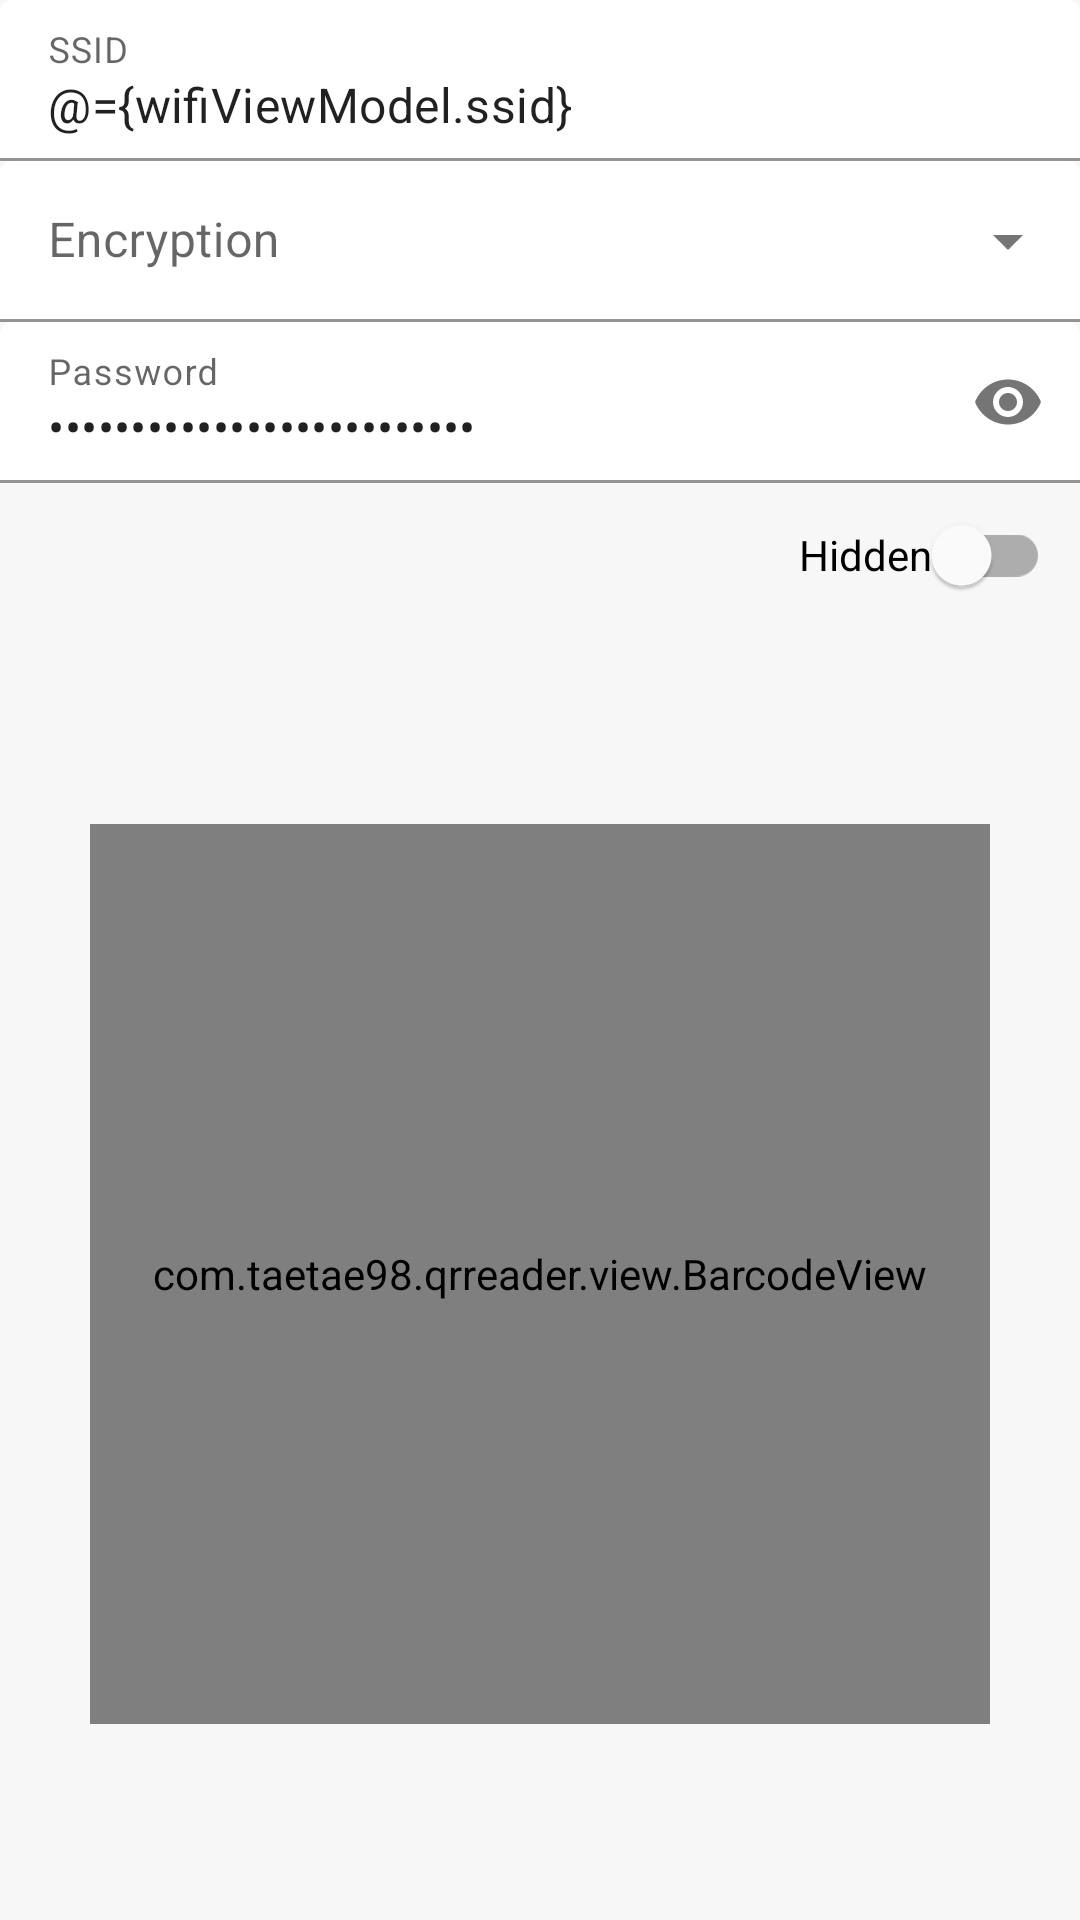

Android layout source for this screen:
<!-- AndroidManifest.xml: application theme Theme.QRReader -->
<!-- res/layout/fragment_wifi.xml -->
<?xml version="1.0" encoding="utf-8"?>
<layout xmlns:android="http://schemas.android.com/apk/res/android"
    xmlns:app="http://schemas.android.com/apk/res-auto"
    xmlns:tools="http://schemas.android.com/tools">

    <data>
        <import type="android.view.View" />
        <import type="com.taetae98.qrreader.enums.WiFiEncryption" />

        <variable
            name="viewModel"
            type="com.taetae98.qrreader.viewmodel.BarcodeViewModel" />

        <variable
            name="wifiViewModel"
            type="com.taetae98.qrreader.viewmodel.WiFiViewModel" />
    </data>

    <androidx.constraintlayout.widget.ConstraintLayout
        android:background="?attr/colorOnPrimary"
        android:layout_width="match_parent"
        android:layout_height="match_parent">

        <com.google.android.material.textfield.TextInputLayout
            style="@style/Theme.QRReader.TextInputLayout.FilledBox"
            android:id="@+id/code_input_layout"
            android:hint="@string/ssid"
            android:layout_width="0dp"
            android:layout_height="wrap_content"
            app:endIconMode="clear_text"
            app:layout_constraintTop_toTopOf="parent"
            app:layout_constraintStart_toStartOf="parent"
            app:layout_constraintEnd_toEndOf="parent">
            <com.google.android.material.textfield.TextInputEditText
                android:text="@={wifiViewModel.ssid}"
                android:inputType="text"
                android:layout_width="match_parent"
                android:layout_height="wrap_content" />

        </com.google.android.material.textfield.TextInputLayout>

        <com.google.android.material.textfield.TextInputLayout
            style="@style/Theme.QRReader.TextInputLayout.FilledBox.ExposedDropdownMenu"
            android:id="@+id/encryption_input_layout"
            android:hint="@string/encryption"
            android:layout_width="0dp"
            android:layout_height="wrap_content"
            app:layout_constraintTop_toBottomOf="@id/code_input_layout"
            app:layout_constraintStart_toStartOf="parent"
            app:layout_constraintEnd_toEndOf="parent">
            <com.google.android.material.textfield.MaterialAutoCompleteTextView
                android:focusable="false"
                android:clickable="false"
                android:cursorVisible="false"
                android:layout_width="match_parent"
                android:layout_height="wrap_content" />
        </com.google.android.material.textfield.TextInputLayout>

        <com.google.android.material.textfield.TextInputLayout
            style="@style/Theme.QRReader.TextInputLayout.FilledBox"
            android:id="@+id/password_input_layout"
            android:hint="@string/password"
            android:visibility="@{wifiViewModel.encryption == WiFiEncryption.NONE ? View.GONE : View.VISIBLE}"
            android:layout_width="0dp"
            android:layout_height="wrap_content"
            app:endIconMode="password_toggle"
            app:layout_constraintTop_toBottomOf="@id/encryption_input_layout"
            app:layout_constraintStart_toStartOf="parent"
            app:layout_constraintEnd_toEndOf="parent">
            <com.google.android.material.textfield.TextInputEditText
                android:text="@={wifiViewModel.password}"
                android:inputType="textPassword"
                android:layout_width="match_parent"
                android:layout_height="wrap_content" />
        </com.google.android.material.textfield.TextInputLayout>

        <com.google.android.material.switchmaterial.SwitchMaterial
            android:id="@+id/hidden_checkbox"
            android:checked="@={wifiViewModel.hidden}"
            android:text="@string/hidden"
            android:padding="10dp"
            android:layout_width="wrap_content"
            android:layout_height="wrap_content"
            app:layout_constraintHorizontal_bias="1"
            app:layout_constraintTop_toBottomOf="@id/password_input_layout"
            app:layout_constraintStart_toStartOf="parent"
            app:layout_constraintEnd_toEndOf="parent"/>

        <com.taetae98.qrreader.view.BarcodeView
            android:id="@+id/barcode_view"
            app:barcode="@{viewModel.barcode}"
            app:format="@{viewModel.format}"
            android:layout_width="300dp"
            android:layout_height="300dp"
            android:layout_margin="50dp"
            app:cardBackgroundColor="@color/white"
            app:layout_constraintTop_toBottomOf="@id/hidden_checkbox"
            app:layout_constraintStart_toStartOf="parent"
            app:layout_constraintEnd_toEndOf="parent"
            app:layout_constraintBottom_toBottomOf="parent" />
    </androidx.constraintlayout.widget.ConstraintLayout>
</layout>
<!-- resources referenced by this layout -->
<resources>
  <color name="white">#FFFFFFFF</color>
  <string name="encryption">Encryption</string>
  <string name="hidden">Hidden</string>
  <string name="password">Password</string>
  <string name="ssid">SSID</string>
  <style name="Theme.QRReader.TextInputLayout.FilledBox" parent="Widget.MaterialComponents.TextInputLayout.FilledBox.Dense">
          <item name="boxBackgroundColor">@android:color/transparent</item>
      </style>
  <style name="Theme.QRReader.TextInputLayout.FilledBox.ExposedDropdownMenu" parent="Widget.MaterialComponents.TextInputLayout.FilledBox.Dense.ExposedDropdownMenu">
          <item name="boxBackgroundColor">@android:color/transparent</item>
      </style>
  <style name="Theme.QRReader" parent="Theme.MaterialComponents.DayNight.NoActionBar">
          
          <item name="colorPrimary">@color/colorPrimary</item>
          <item name="colorPrimaryVariant">@color/colorPrimaryVariant</item>
          <item name="colorOnPrimary">@color/colorOnPrimary</item>
          
          <item name="colorSecondary">@color/colorSecondary</item>
          <item name="colorSecondaryVariant">@color/colorSecondaryVariant</item>
          <item name="colorOnSecondary">@color/colorOnSecondary</item>
          
          <item name="android:statusBarColor" tools:targetApi="l">?attr/colorPrimaryVariant</item>
          
          <item name="materialButtonStyle">@style/Theme.QRReader.Button</item>
      </style>
  <color name="colorPrimary">#1C68FA</color>
  <color name="colorPrimaryVariant">#4A86FE</color>
  <color name="colorOnPrimary">#F7F7F7</color>
  <color name="colorSecondary">#3D3D3D</color>
  <color name="colorSecondaryVariant">#DFDFDF</color>
  <color name="colorOnSecondary">#FFFFFF</color>
  <style name="Theme.QRReader.Button" parent="Widget.MaterialComponents.Button">
          <item name="android:insetTop">0dp</item>
          <item name="android:insetBottom">0dp</item>
          <item name="cornerRadius">0dp</item>
      </style>
</resources>
